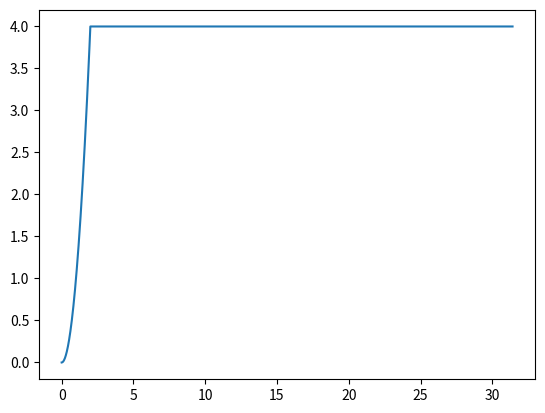

This figure's Python source:
import numpy as np
import matplotlib.pyplot as plt

def func(min, max, a, b, x):
    if (a <= min or a >= max or
        b <= min or b >= max):
        return -1
    
    if x < a:
        return a**2
    elif (a <= x and
          x <= b):
        return x**2
    elif x > b:
        return b**2
    
x = np.arange(0, 10 * np.pi, 0.01)
y = np.ndarray(len(x))
min = -3
max = 3
a = 0
b = 2

tmp = 0
for i in x:
    y[tmp] = func(min, max, a, b, i)
    tmp += 1
    
plt.plot(x, y)
plt.savefig("fig3.png")